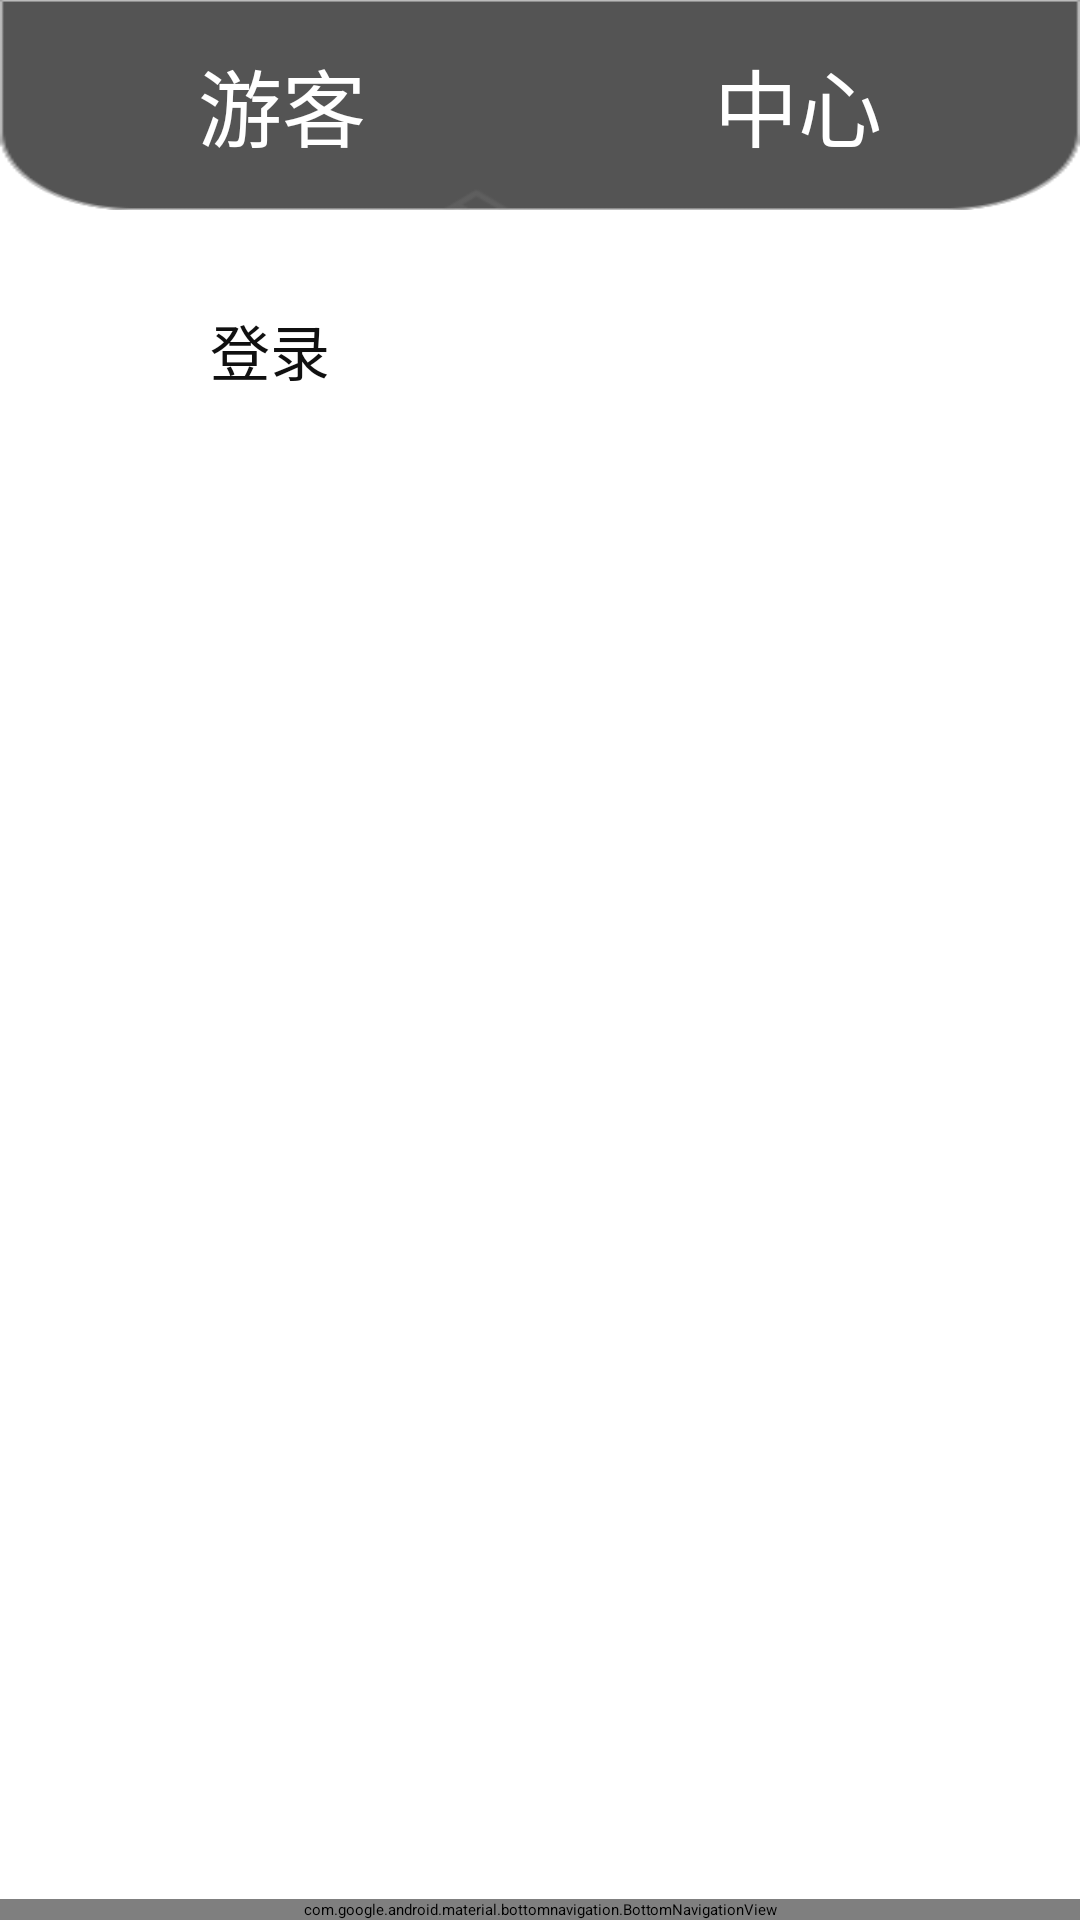

Android layout source for this screen:
<!-- AndroidManifest.xml: application theme Theme.MyApplication -->
<!-- res/layout/activity_profile.xml -->
<?xml version="1.0" encoding="utf-8"?>
<androidx.constraintlayout.widget.ConstraintLayout
    xmlns:android="http://schemas.android.com/apk/res/android"
    xmlns:app="http://schemas.android.com/apk/res-auto"
    xmlns:tools="http://schemas.android.com/tools"
    android:id="@+id/main"
    android:layout_width="match_parent"
    android:layout_height="match_parent"
    tools:context=".page.Profile.ProfileActivity">

    <LinearLayout
        android:id="@+id/layout1"
        android:layout_width="match_parent"
        android:layout_height="70dp"
        android:background="@drawable/title_background"
        android:orientation="horizontal"
        app:layout_constraintStart_toStartOf="parent"
        app:layout_constraintEnd_toEndOf="parent"
        app:layout_constraintTop_toTopOf="parent">

        <TextView
            android:id="@+id/textView7"
            android:layout_width="wrap_content"
            android:layout_height="match_parent"
            android:layout_weight="1"
            android:gravity="center_vertical|end"
            android:text="@string/profile_text_1"
            android:textAlignment="textEnd"
            android:textColor="@color/white"
            android:textSize="28sp" />

        <ImageView
            android:id="@+id/imageView6"
            android:layout_width="50dp"
            android:layout_height="50dp"
            android:layout_gravity="center_vertical"
            android:layout_weight="1"
            app:srcCompat="@drawable/ic_profile_passenger" />

        <TextView
            android:id="@+id/textView8"
            android:layout_width="wrap_content"
            android:layout_height="match_parent"
            android:layout_weight="1"
            android:gravity="center_vertical|start"
            android:text="@string/profile_text_2"
            android:textAlignment="viewStart"
            android:textColor="@color/white"
            android:textSize="28sp" />

    </LinearLayout>

    <ImageButton
        android:id="@+id/imageButton"
        android:layout_width="wrap_content"
        android:layout_height="wrap_content"
        android:layout_marginTop="16dp"
        android:background="?android:selectableItemBackground"
        android:scaleType="fitCenter"
        app:layout_constraintTop_toBottomOf="@id/layout1"
        app:layout_constraintStart_toStartOf="parent"
        app:layout_constraintEnd_toEndOf="parent"
        app:srcCompat="@drawable/ic_passenger_more" />

    
    <Button
        android:id="@+id/login"
        android:layout_width="220dp"
        android:layout_height="65dp"
        android:layout_marginTop="16dp"
        android:backgroundTint="#82F00D"
        android:text="@string/action_sign_in_short"
        android:textColor="#101010"
        android:textSize="20sp"
        app:layout_constraintTop_toBottomOf="@id/imageButton"
        app:layout_constraintStart_toStartOf="parent"
        app:layout_constraintEnd_toEndOf="parent" />

    
    <com.google.android.material.bottomnavigation.BottomNavigationView
        android:id="@+id/bottom_navigation"
        android:layout_width="match_parent"
        android:layout_height="wrap_content"
        android:background="?android:attr/windowBackground"
        app:layout_constraintBottom_toBottomOf="parent"
        app:menu="@menu/bottom_nav_menu" />

</androidx.constraintlayout.widget.ConstraintLayout>
<!-- resources referenced by this layout -->
<resources>
  <color name="white">#FFFFFFFF</color>
  <!-- drawable ic_passenger_more: png bitmap (drawable, 15383 bytes) -->
  <!-- drawable title_background: png bitmap (drawable, 3716 bytes) -->
  <string name="action_sign_in_short">登录</string>
  <string name="profile_text_1">游客</string>
  <string name="profile_text_2">中心</string>
</resources>
